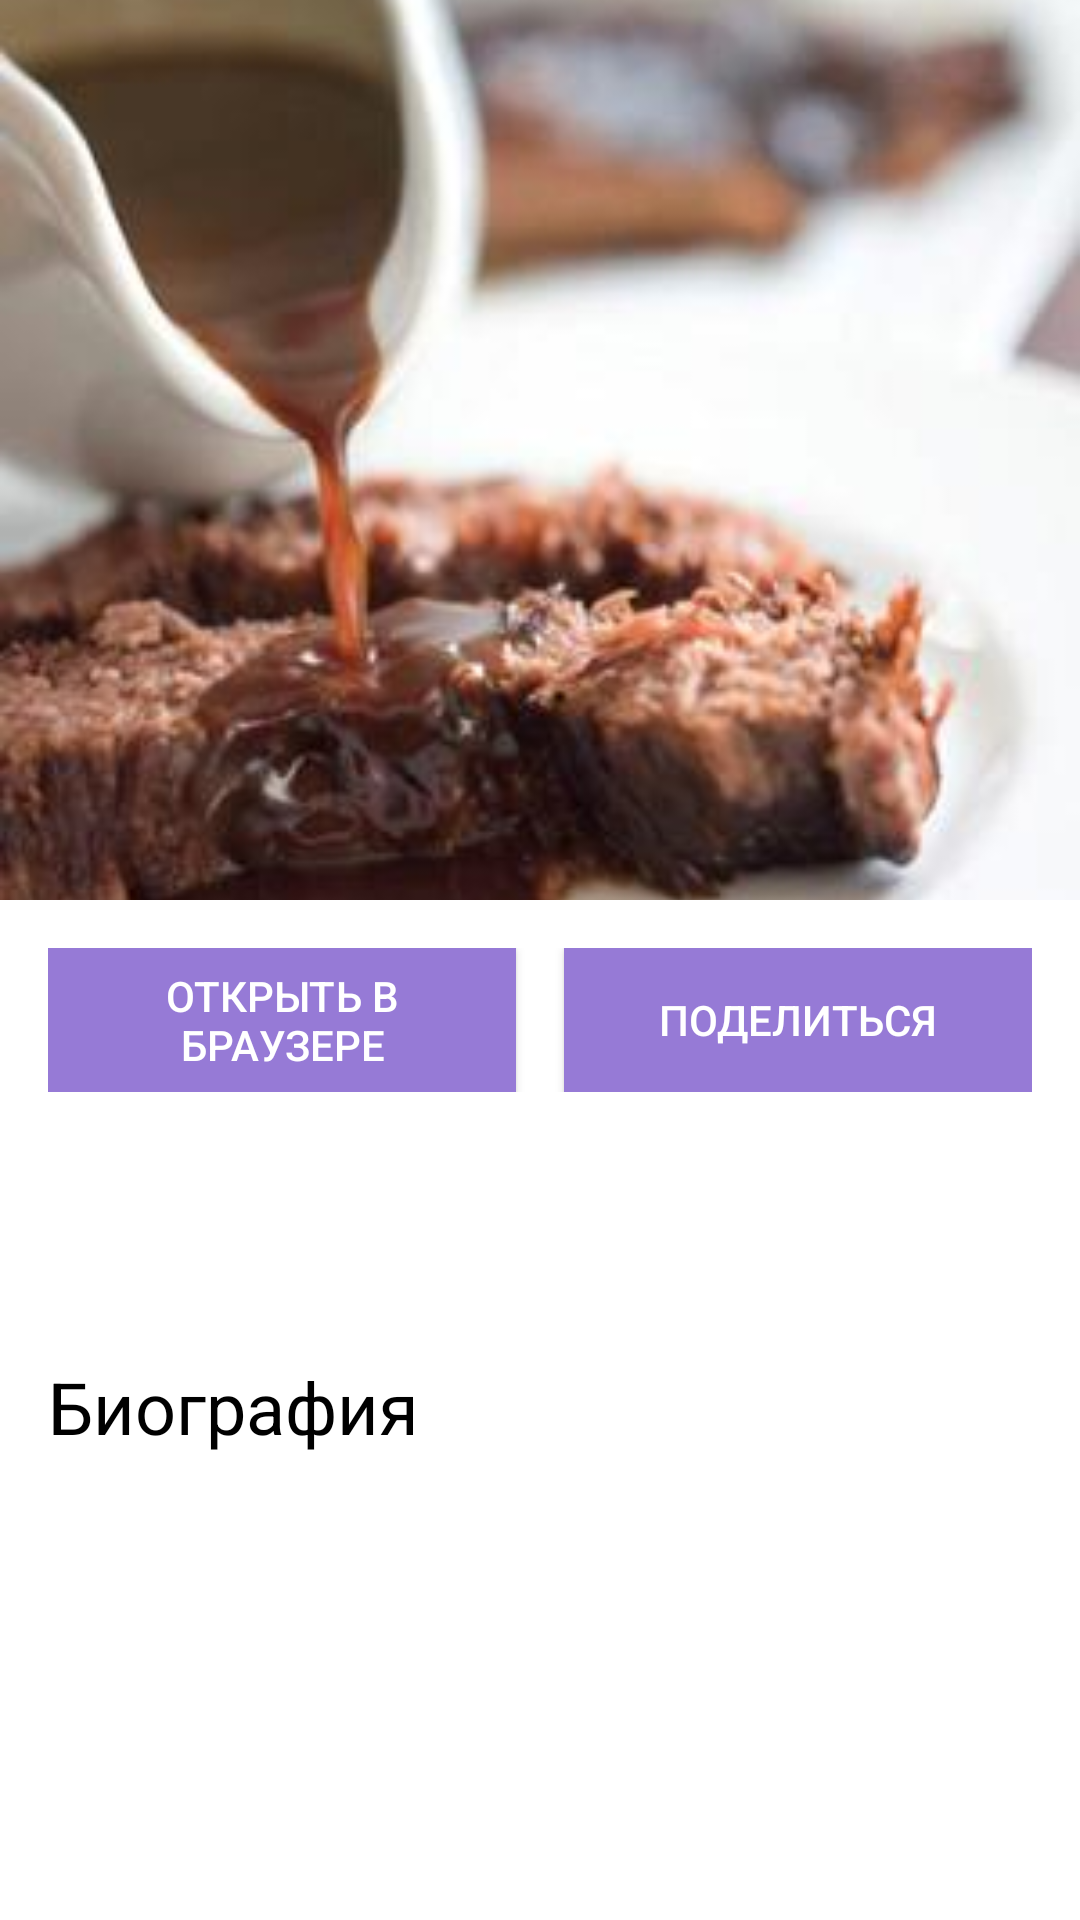

The Android layout XML behind this screen, and the referenced resources:
<!-- AndroidManifest.xml: application theme AppTheme -->
<!-- res/layout/activity_one_star.xml -->
<FrameLayout android:id="@+id/container"
    xmlns:android="http://schemas.android.com/apk/res/android"
    android:layout_width="match_parent"
    android:layout_height="match_parent"
    xmlns:tools="http://schemas.android.com/tools">

    <ScrollView
        android:layout_width="match_parent"
        android:layout_height="match_parent" >

        <LinearLayout
            android:layout_width="match_parent"
            android:layout_height="wrap_content"
            android:orientation="vertical"
            android:paddingBottom="20dp"
            >

            <ImageView
                android:id="@+id/star_image"
                android:scaleType="centerCrop"
                android:src="@drawable/img"
                android:adjustViewBounds="true"
                android:layout_width="match_parent"
                android:layout_height="300dp" />

            <LinearLayout
                android:padding="16dp"
                android:layout_width="match_parent"
                android:layout_height="wrap_content"
                android:orientation="horizontal">

                <Button
                    android:id="@+id/open_url"
                    android:paddingLeft="10dp"
                    android:paddingRight="10dp"
                    android:background="@color/myPrimaryColor"
                    android:layout_width="0dp"
                    android:layout_weight="40"
                    android:textColor="@android:color/white"
                    android:layout_marginRight="8dp"
                    android:layout_gravity="center"
                    android:layout_height="wrap_content"
                    android:text="@string/open_url"/>

                <Button
                    android:id="@+id/share"
                    android:paddingLeft="10dp"
                    android:paddingRight="10dp"
                    android:background="@color/myPrimaryColor"
                    android:layout_width="0dp"
                    android:textColor="@android:color/white"
                    android:layout_marginLeft="8dp"
                    android:layout_weight="40"
                    android:layout_gravity="center"
                    android:layout_height="wrap_content"
                    android:text="@string/share"/>

                </LinearLayout>

            <LinearLayout
                android:orientation="vertical"
                android:paddingTop="0dp"
                android:paddingLeft="16dp"
                android:paddingRight="16dp"
                android:paddingBottom="16dp"
                android:layout_width="match_parent"
                android:layout_height="wrap_content">

                <TextView
                    tools:text = "dance, electronics"
                    android:id="@+id/genres"
                    android:textSize="15sp"
                    android:layout_marginBottom="16dp"
                    android:layout_width="match_parent"
                    android:layout_height="wrap_content" />

                <TextView
                    tools:text = "5 albums, 7 songs"
                    android:id="@+id/counts"
                    android:textSize="15sp"
                    android:layout_marginBottom="16dp"
                    android:layout_width="match_parent"
                    android:layout_height="wrap_content" />

                <TextView
                    android:id="@+id/descr_title"
                    android:text="@string/biografy"
                    android:textSize="24sp"
                    android:layout_marginBottom="10dp"

                    android:textColor="@android:color/black"
                    android:layout_width="match_parent"
                    android:layout_height="wrap_content" />

                <TextView
                    tools:text="description about star...."
                    android:id="@+id/description"
                    android:textColor="@android:color/black"
                    android:layout_width="match_parent"
                    android:layout_height="wrap_content" />

            </LinearLayout>


        </LinearLayout>
    </ScrollView>
</FrameLayout>
<!-- resources referenced by this layout -->
<resources>
  <color name="myPrimaryColor">#967AD6</color>
  <!-- drawable img: jpg bitmap (drawable, 12309 bytes) -->
  <string name="biografy" formatted="false">Биография</string>
  <string name="open_url">Открыть в браузере</string>
  <string name="share">Поделиться</string>
  <style name="AppTheme" parent="Theme.AppCompat.Light.NoActionBar">
          
          <item name="colorPrimary">@color/myPrimaryColor</item>
          <item name="colorPrimaryDark">@color/myPrimaryDarkColor</item>
          <item name="colorAccent">@color/myAccentColor</item>
          <item name="android:textColorPrimary">@color/myTextPrimaryColor</item>
          <item name="drawerArrowStyle">@style/DrawerArrowStyle</item>
  
  
          <item name="android:windowBackground">@color/myWindowBackground</item>
      </style>
  <color name="myPrimaryDarkColor">#7F67B6</color>
  <color name="myAccentColor">#FF4081</color>
  <color name="myTextPrimaryColor">#212121</color>
  <style name="DrawerArrowStyle" parent="Widget.AppCompat.DrawerArrowToggle">
          <item name="spinBars">true</item>
          <item name="color">@android:color/white</item>
      </style>
  <color name="myWindowBackground">#FFF</color>
</resources>
